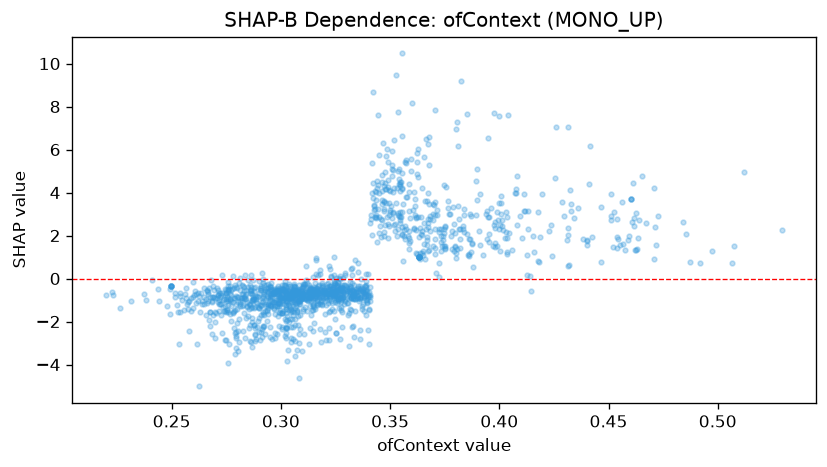

Values plotted in this chart, from the file beside it:
feature_value, shap_value
0.353, 4.219
0.4153, 1.981
0.3473, 3.221
0.2718, -0.9818
0.3038, -0.7308
0.3517, 4.203
0.3488, 4.242
0.2827, -0.3585
0.4178, 3.099
0.2997, -1.182
0.2723, -1.19
0.2958, -0.8212
0.3228, 0.1093
0.3258, -0.7053
0.4033, 1.909
0.4075, 4.15
0.2982, -0.7378
0.3258, -0.8207
0.3083, -0.841
0.2833, -0.9092
0.3115, -0.05946
0.3248, -0.5791
0.3088, -0.8646
0.3947, 2.874
0.2723, -0.8669
0.3177, -0.5315
0.326, -0.9478
0.3513, 4.022
0.3073, -1.491
0.2725, -0.7679
0.334, -1.497
0.4552, 1.57
0.3995, 2.717
0.2575, -1.095
0.3172, -0.6076
0.3207, -0.6898
0.3363, -2.378
0.2655, -0.9729
0.3275, -0.9775
0.3367, -0.8612
0.305, -0.6911
0.292, -2.249
0.2998, -0.8566
0.311, -0.6178
0.3252, -1.017
0.388, 0.5324
0.3977, 2.496
0.3233, -1.147
0.3142, -0.9141
0.315, -0.5359
0.4313, 2.373
0.333, -0.9261
0.3373, -0.5966
0.3655, 1.611
0.3432, 3.223
0.451, 2.914
0.3137, -0.7074
0.3238, -0.8145
0.2927, -0.5191
0.3442, 1.721
... 1,378 more rows
